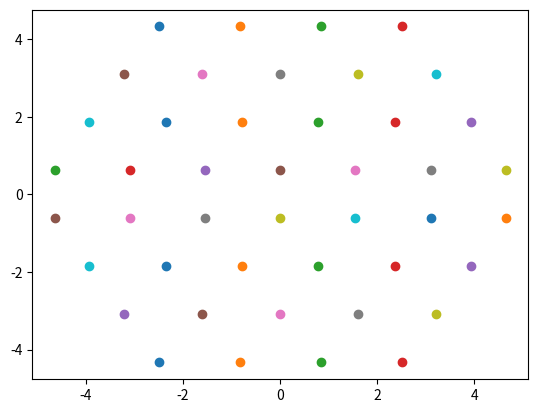

This figure's Python source:
import numpy as np
import matplotlib.pyplot as plt

# want a function that takes a fn(x,y), a center, and a radius
# numerically integrates the value over the hexagon w/ uniform mesh spacing

def get_ys(n, h, b): return np.linspace(b - h, b + h, n)


def get_xs(r, y, n, h, a):
    xr = r + a - (r / 2 / h) * abs(y)
    xl = 2 * a - xr

    m = int(n * (1 - abs(y) / 2 / h))
    return np.linspace(xl, xr, m)


def get_coords(r, dx, a = 0, b = 0):
    """generates a roughly evenly spaced quadrature set over a hexagon

    Parameters
    ----------
    r : float
        radius of the hexagon
    dx : float
        quadrature set spacing
    a : float
        x coordinate of the hexagon center
    b : float
        y coordiante of the hexagon center
    """

    h = r / 2 * np.tan(np.radians(60)) # height of hexagon
    n = int(2 * h / dx) # max number of quad points, quad points at y = b

    ys = get_ys(n, h, b)
    points = []

    for y in ys:
        xs = get_xs(r, y, n, h, a)
        for x in xs:
            point = (x, y)
            points.append(point)

    return points


coords = get_coords(5, 1)
for coord in coords:
    x,y = coord
    plt.scatter(x,y)
plt.show()
